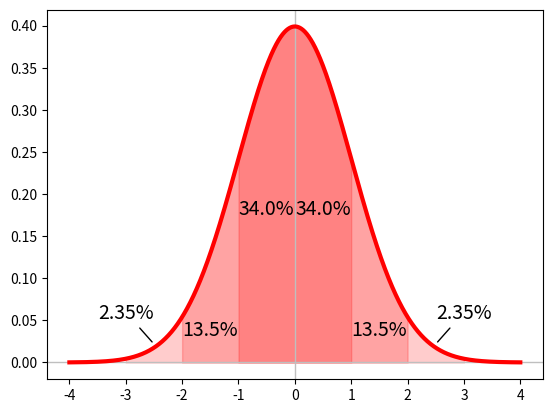

The script that saved this image:
#!/usr/bin/python


"""
Plot Normal distribution
From http://renke.org/2013/02/23/python-plot-number-2/
"""

import math
import matplotlib.pyplot as plt
import numpy


LINE_WIDTH = 3
MEAN = 0
FROM_X = -4
TO_X = 4
NUMBER_OF_SAMPLES = 10000


def pdf(x, mean, var):
  """Probability density function of the Normal distribution"""
  sd = math.sqrt(var)
  return 1 / (sd * (math.sqrt(2 * math.pi))) * (math.e ** -(((x - mean) ** 2) / (2 * var)))


def plot_normal(varlist=[1], colors=['blue', 'red', 'green', 'black']):
	v = 0
	for VAR in varlist:
		v += 1

		SD = math.sqrt(VAR)

		plt.axvline(color=(0.75,0.75,0.75), linewidth=1)
		plt.axhline(color=(0.75,0.75,0.75), linewidth=1)

		xs = numpy.linspace(FROM_X * SD , TO_X * SD, NUMBER_OF_SAMPLES)
		ys = [pdf(x, MEAN, VAR) for x in xs]
		plt.plot(xs, ys, linewidth=LINE_WIDTH, color=colors[v])

		plt.fill_between(xs, 0, ys, where=numpy.logical_and(xs > 3 * -SD, xs < 3 * SD), color=colors[v], alpha=0.2)
		plt.fill_between(xs, 0, ys, where=numpy.logical_and(xs > 2 * -SD, xs < 2 * SD), color=colors[v], alpha=0.2)
		plt.fill_between(xs, 0, ys, where=numpy.logical_and(xs > -SD, xs < SD), color=colors[v], alpha=0.2)

		x_text = SD - SD / 2
		y_text = pdf(x_text, MEAN, VAR) / 2

		plt.text(x_text, y_text, "%.1f%%" % (68 / 2.0,), fontsize=14, ha="center")
		plt.text(-x_text, y_text, "%.1f%%" % (68 / 2.0,), fontsize=14, ha="center")

		x_text = 2 * SD - SD / 2
		y_text = pdf(x_text, MEAN, VAR) / 4

		plt.text(x_text, y_text, "%.1f%%" % ((95 - 68) / 2.0,), fontsize=14, ha="center")
		plt.text(-x_text, y_text, "%.1f%%" % ((95 - 68) / 2.0,), fontsize=14, ha="center")

		x_point = 3 * SD - SD / 2
		y_point = pdf(x_point, MEAN, VAR) * 1.25

		x_text = 3 * SD - SD / 2
		y_text = pdf(x_text, MEAN, VAR) * 3

		text = "%.2f%%" % ((99.7 - 95) / 2.0,)
		plt.annotate(text, (x_point, y_point), (x_text, y_text), 
		             ha="left", fontsize=14, arrowprops=dict(arrowstyle='-'), )

		plt.annotate(text, (-x_point, y_point), (-x_text, y_text), 
		             ha="right", fontsize=14, arrowprops=dict(arrowstyle='-'), )
	
	plt.show()


if __name__ == '__main__':

	plot_normal()